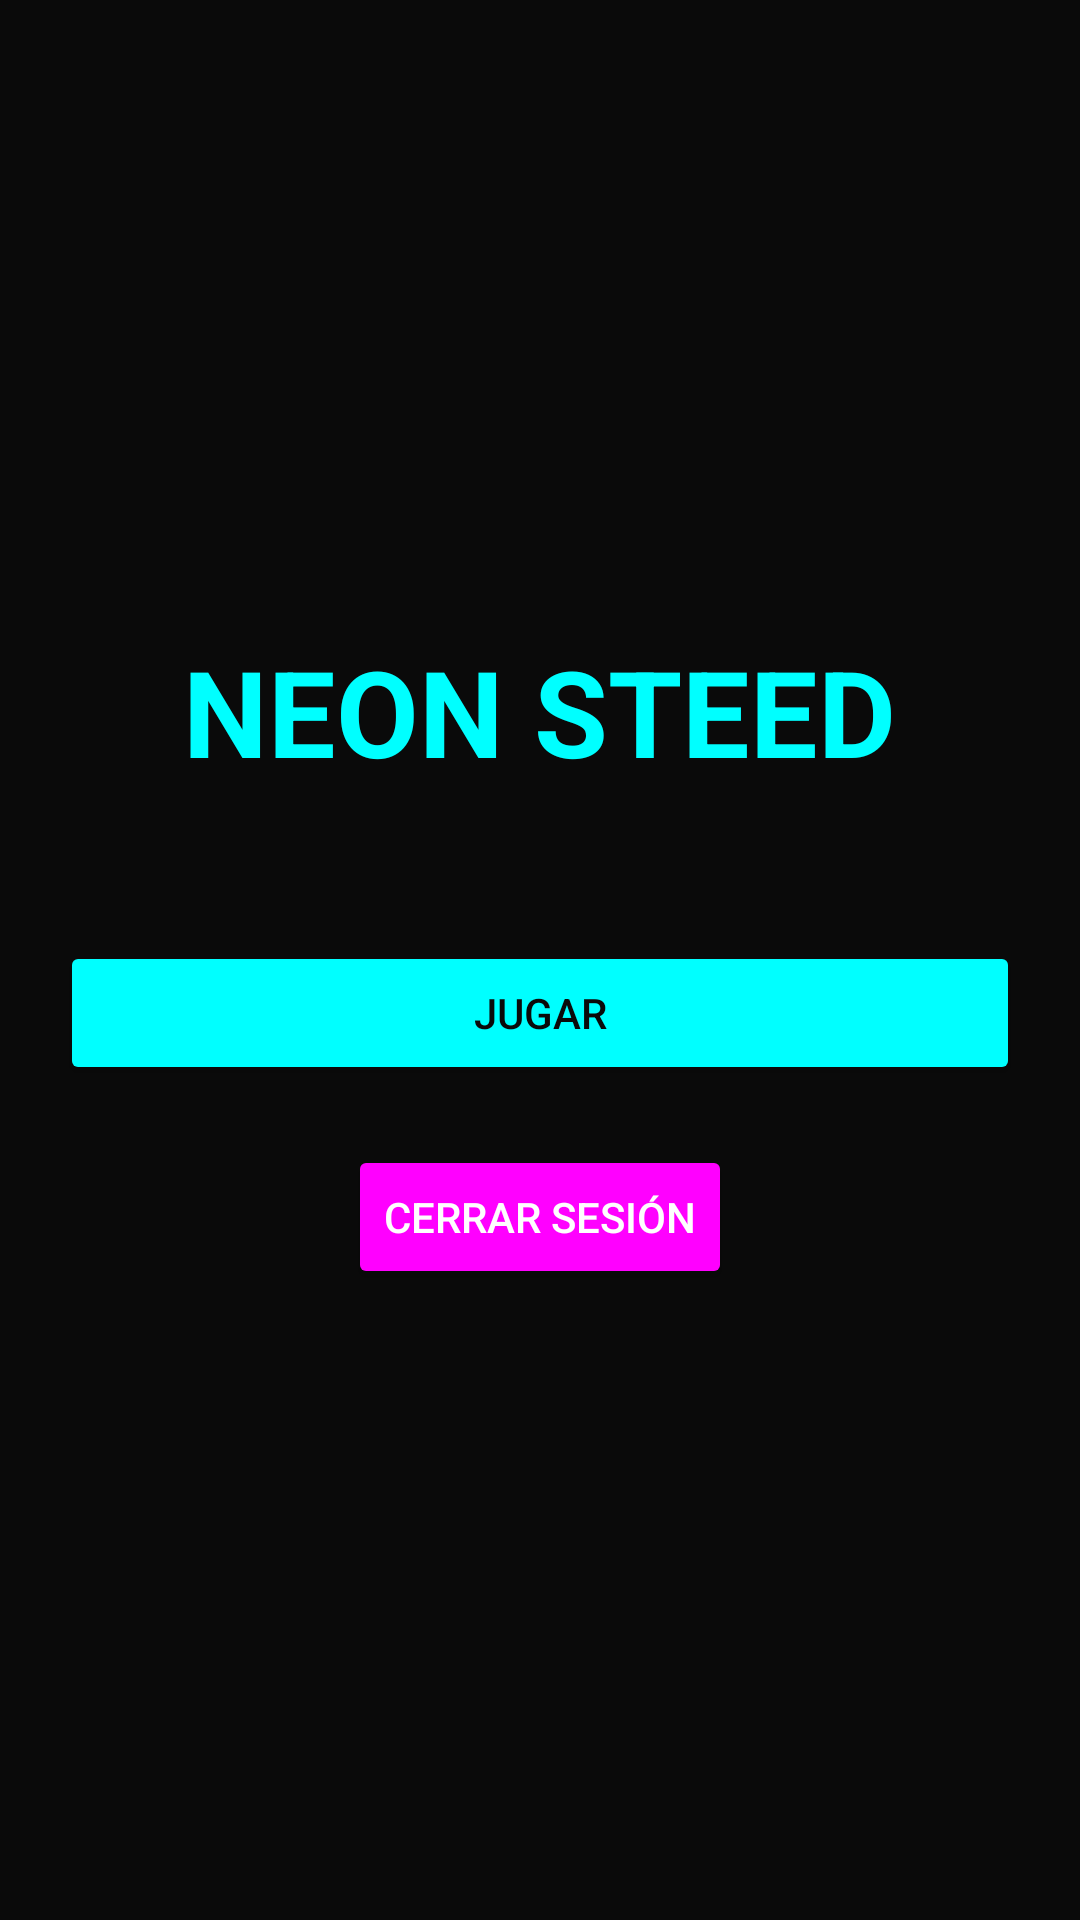

Layout XML and referenced resources for this Android screen:
<!-- AndroidManifest.xml: application theme Theme.AppCompat.NoActionBar -->
<!-- res/layout/activity_menu.xml -->
<?xml version="1.0" encoding="utf-8"?>
<LinearLayout xmlns:android="http://schemas.android.com/apk/res/android"
    android:layout_width="match_parent"
    android:layout_height="match_parent"
    android:background="#0A0A0A"
    android:gravity="center"
    android:orientation="vertical"
    android:padding="20dp">

    <TextView
        android:layout_width="wrap_content"
        android:layout_height="wrap_content"
        android:text="NEON STEED"
        android:textColor="#00FFFF"
        android:textSize="40sp"
        android:textStyle="bold"
        android:layout_marginBottom="50dp" />

    <Button
        android:id="@+id/playButton"
        android:layout_width="match_parent"
        android:layout_height="wrap_content"
        android:text="JUGAR"
        android:backgroundTint="#00FFFF"
        android:textColor="#0A0A0A"
        android:layout_marginBottom="20dp" />

    <Button
        android:id="@+id/logoutButton"
        android:layout_width="wrap_content"
        android:layout_height="wrap_content"
        android:text="Cerrar Sesión"
        android:backgroundTint="#FF00FF" />

</LinearLayout>
<!-- resources referenced by this layout -->
<resources>

</resources>
